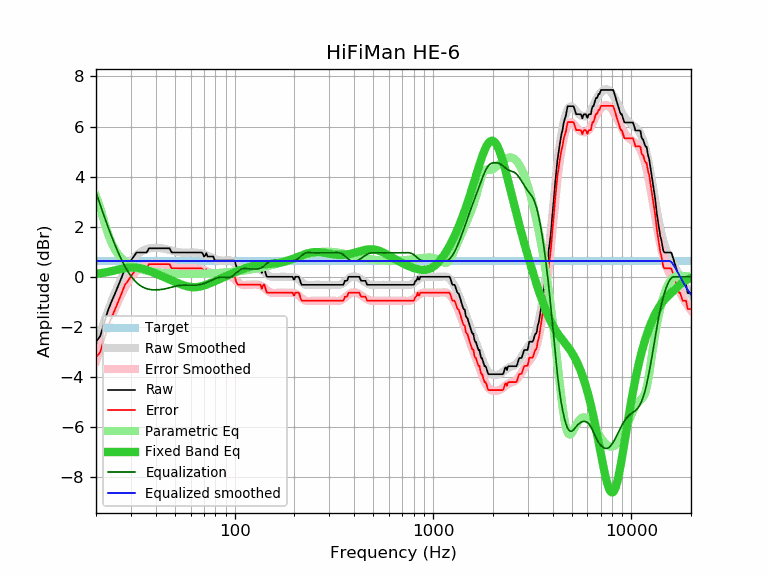

The table this chart was drawn from, first rows:
frequency, raw, error, smoothed, error_smoothed, equalization, parametric_eq, equalized_raw, equalized_smoothed, target
20, -2.59, -3.22, -2.73, -3.37, 3.37, 0.11, 0.78, 0.63, 0.63
21, -2.37, -3.00, -2.24, -2.87, 2.87, 0.14, 0.50, 0.63, 0.63
22, -1.84, -2.47, -1.78, -2.41, 2.41, 0.17, 0.57, 0.63, 0.63
23, -1.34, -1.97, -1.36, -1.99, 1.99, 0.20, 0.65, 0.63, 0.63
24, -0.97, -1.60, -0.97, -1.60, 1.60, 0.23, 0.63, 0.63, 0.63
25, -0.65, -1.28, -0.62, -1.25, 1.25, 0.26, 0.60, 0.63, 0.63
26, -0.32, -0.95, -0.30, -0.93, 0.93, 0.29, 0.61, 0.63, 0.63
27, 0.00, -0.63, -0.02, -0.66, 0.66, 0.32, 0.66, 0.63, 0.63
28, 0.32, -0.31, 0.22, -0.41, 0.41, 0.34, 0.73, 0.63, 0.63
29, 0.47, -0.16, 0.43, -0.21, 0.21, 0.36, 0.68, 0.63, 0.63
30, 0.65, 0.02, 0.60, -0.03, 0.03, 0.37, 0.68, 0.63, 0.63
31, 0.81, 0.18, 0.75, 0.11, -0.11, 0.37, 0.70, 0.63, 0.63
32, 0.97, 0.34, 0.86, 0.23, -0.23, 0.37, 0.74, 0.63, 0.63
33, 0.97, 0.34, 0.95, 0.32, -0.32, 0.35, 0.65, 0.63, 0.63
34, 0.97, 0.34, 1.02, 0.39, -0.39, 0.33, 0.58, 0.63, 0.63
35, 0.97, 0.34, 1.07, 0.44, -0.44, 0.30, 0.53, 0.63, 0.63
36, 0.97, 0.34, 1.11, 0.47, -0.47, 0.27, 0.50, 0.63, 0.63
37, 1.14, 0.51, 1.13, 0.50, -0.50, 0.24, 0.64, 0.63, 0.63
38, 1.14, 0.51, 1.15, 0.51, -0.51, 0.20, 0.63, 0.63, 0.63
39, 1.14, 0.51, 1.15, 0.52, -0.52, 0.17, 0.62, 0.63, 0.63
40, 1.14, 0.51, 1.16, 0.52, -0.52, 0.13, 0.62, 0.63, 0.63
41, 1.14, 0.51, 1.15, 0.52, -0.52, 0.10, 0.62, 0.63, 0.63
42, 1.14, 0.51, 1.15, 0.51, -0.51, 0.06, 0.63, 0.63, 0.63
43, 1.14, 0.51, 1.14, 0.50, -0.50, 0.03, 0.64, 0.63, 0.63
44, 1.14, 0.51, 1.12, 0.49, -0.49, -0.01, 0.65, 0.63, 0.63
45, 1.14, 0.51, 1.11, 0.47, -0.47, -0.04, 0.67, 0.63, 0.63
46, 1.14, 0.51, 1.09, 0.45, -0.45, -0.08, 0.69, 0.63, 0.63
47, 1.14, 0.51, 1.07, 0.43, -0.43, -0.11, 0.71, 0.63, 0.63
48, 0.98, 0.35, 1.05, 0.41, -0.41, -0.14, 0.57, 0.63, 0.63
49, 0.97, 0.34, 1.03, 0.40, -0.40, -0.17, 0.57, 0.63, 0.63
50, 0.97, 0.34, 1.01, 0.38, -0.38, -0.20, 0.59, 0.63, 0.63
51, 0.97, 0.34, 1.00, 0.36, -0.36, -0.23, 0.61, 0.63, 0.63
52, 0.97, 0.34, 0.98, 0.35, -0.35, -0.26, 0.62, 0.63, 0.63
53, 0.97, 0.34, 0.98, 0.34, -0.34, -0.29, 0.63, 0.63, 0.63
54, 0.97, 0.34, 0.97, 0.33, -0.33, -0.31, 0.64, 0.63, 0.63
55, 0.97, 0.34, 0.96, 0.33, -0.33, -0.33, 0.64, 0.63, 0.63
56, 0.97, 0.34, 0.96, 0.33, -0.33, -0.35, 0.64, 0.63, 0.63
57, 0.97, 0.34, 0.96, 0.33, -0.33, -0.37, 0.64, 0.63, 0.63
58, 0.97, 0.34, 0.97, 0.33, -0.33, -0.39, 0.64, 0.63, 0.63
59, 0.97, 0.34, 0.97, 0.33, -0.33, -0.40, 0.64, 0.63, 0.63
60, 0.97, 0.34, 0.97, 0.34, -0.34, -0.41, 0.63, 0.63, 0.63
61, 0.97, 0.34, 0.97, 0.34, -0.34, -0.41, 0.63, 0.63, 0.63
62, 0.97, 0.34, 0.97, 0.34, -0.34, -0.41, 0.63, 0.63, 0.63
63, 0.97, 0.34, 0.97, 0.34, -0.34, -0.41, 0.63, 0.63, 0.63
64, 0.97, 0.34, 0.97, 0.33, -0.33, -0.41, 0.64, 0.63, 0.63
65, 0.97, 0.34, 0.96, 0.33, -0.33, -0.41, 0.64, 0.63, 0.63
66, 0.97, 0.34, 0.95, 0.32, -0.32, -0.40, 0.65, 0.63, 0.63
67, 0.97, 0.34, 0.94, 0.31, -0.31, -0.39, 0.66, 0.63, 0.63
68, 0.97, 0.34, 0.93, 0.30, -0.30, -0.38, 0.67, 0.63, 0.63
69, 0.94, 0.31, 0.92, 0.28, -0.28, -0.36, 0.66, 0.63, 0.63
70, 0.81, 0.18, 0.90, 0.27, -0.27, -0.35, 0.54, 0.63, 0.63
71, 0.85, 0.22, 0.89, 0.25, -0.25, -0.33, 0.60, 0.63, 0.63
72, 0.94, 0.31, 0.87, 0.23, -0.23, -0.31, 0.71, 0.63, 0.63
73, 0.81, 0.18, 0.85, 0.21, -0.21, -0.30, 0.60, 0.63, 0.63
74, 0.81, 0.18, 0.83, 0.19, -0.19, -0.28, 0.62, 0.63, 0.63
75, 0.81, 0.18, 0.81, 0.17, -0.17, -0.26, 0.64, 0.63, 0.63
76, 0.81, 0.18, 0.78, 0.15, -0.15, -0.24, 0.66, 0.63, 0.63
77, 0.81, 0.18, 0.76, 0.13, -0.13, -0.22, 0.68, 0.63, 0.63
78, 0.81, 0.18, 0.74, 0.11, -0.11, -0.20, 0.70, 0.63, 0.63
79, 0.70, 0.07, 0.72, 0.09, -0.09, -0.18, 0.61, 0.63, 0.63
... 553 more rows
